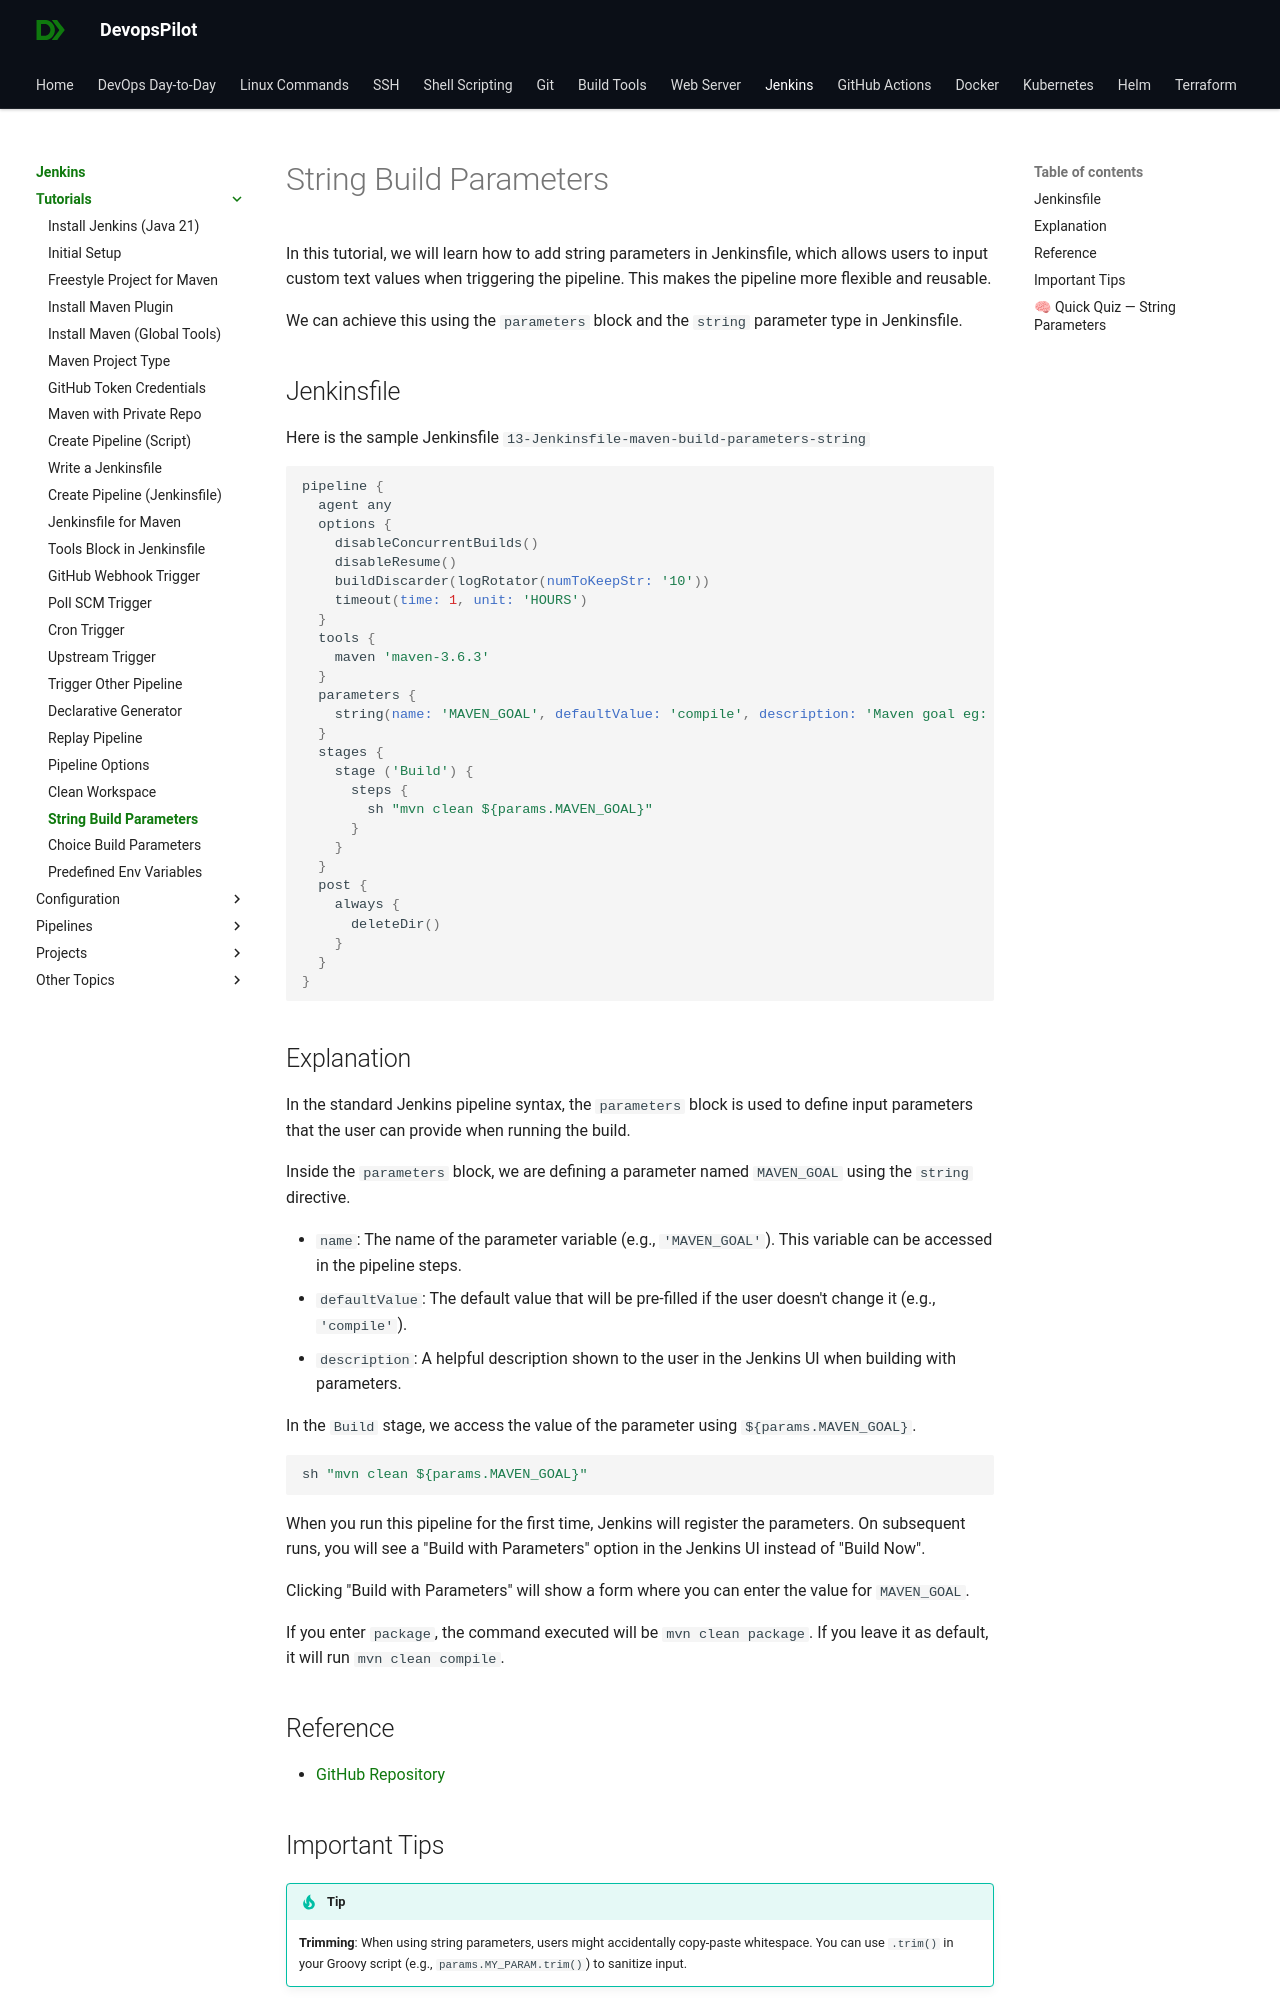

repository: devopspilot1/devopspilot1.github.io · page: jenkins/tutorials/build-parameters-string/index.html · generator: mkdocs

---
title: "How to use String build parameters in Jenkinsfile"
description: "A comprehensive guide on adding string parameters to your Jenkins pipeline, allowing users to input custom text values at runtime."
date: 2024-08-05
---

In this tutorial, we will learn how to add string parameters in Jenkinsfile, which allows users to input custom text values when triggering the pipeline. This makes the pipeline more flexible and reusable.

We can achieve this using the `parameters` block and the `string` parameter type in Jenkinsfile.

## Jenkinsfile

Here is the sample Jenkinsfile `13-Jenkinsfile-maven-build-parameters-string`

```groovy
pipeline {
  agent any
  options {
    disableConcurrentBuilds()
    disableResume()
    buildDiscarder(logRotator(numToKeepStr: '10'))
    timeout(time: 1, unit: 'HOURS')
  }
  tools {
    maven 'maven-3.6.3' 
  }
  parameters {
    string(name: 'MAVEN_GOAL', defaultValue: 'compile', description: 'Maven goal eg: compile, test, package or install')
  }
  stages {
    stage ('Build') {
      steps {
        sh "mvn clean ${params.MAVEN_GOAL}"
      }
    }
  }
  post {
    always {
      deleteDir()
    }
  }
}
```

## Explanation

In the standard Jenkins pipeline syntax, the `parameters` block is used to define input parameters that the user can provide when running the build.

Inside the `parameters` block, we are defining a parameter named `MAVEN_GOAL` using the `string` directive.

-   `name`: The name of the parameter variable (e.g., `'MAVEN_GOAL'`). This variable can be accessed in the pipeline steps.
-   `defaultValue`: The default value that will be pre-filled if the user doesn't change it (e.g., `'compile'`).
-   `description`: A helpful description shown to the user in the Jenkins UI when building with parameters.

In the `Build` stage, we access the value of the parameter using `${params.MAVEN_GOAL}`.

```groovy
sh "mvn clean ${params.MAVEN_GOAL}"
```

When you run this pipeline for the first time, Jenkins will register the parameters. On subsequent runs, you will see a "Build with Parameters" option in the Jenkins UI instead of "Build Now".

Clicking "Build with Parameters" will show a form where you can enter the value for `MAVEN_GOAL`.

If you enter `package`, the command executed will be `mvn clean package`. If you leave it as default, it will run `mvn clean compile`.
